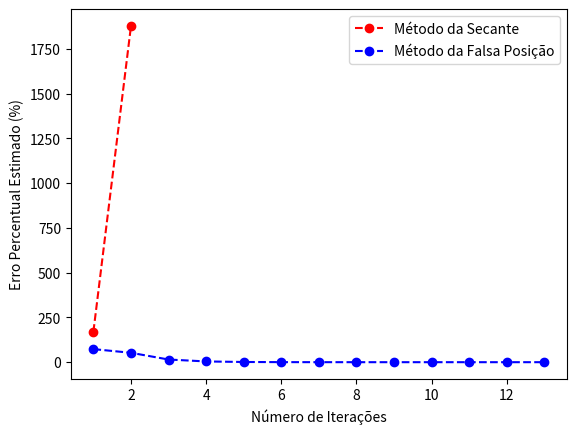

Source code (Python):
"""
Exercício 5:

Use os métodos da falsa posição e da secante para fazer uma estimativa
da raiz de f(x)=ln(x). Comece os cálculos com os valores xl = x_(i-1) = 0,5
e xu = x_i = 5,0.
"""

import numpy as np
import math
import matplotlib.pyplot as plt
import pandas as pd

def secante(func, x_i_1, x_i, Eppara, maxit, *args):

    iter = 0
    x_old_old = x_i_1
    x_old = x_i
    nn = []
    estimativa = []
    E_pest = []
    Epest = 100
    k = 0

    while Epest > Eppara or iter > maxit:

        x_new = x_old - func(x_old, *args)*(x_old - x_old_old)/(func(x_old, *args) - func(x_old_old, *args))
        iter += 1

        if x_new != 0:
            Epest = abs((x_new - x_old) / x_new) * 100

        x_old_old = x_old
        x_old = x_new
        k = k + 1 # Contador

        # Salvando o número de iterações e as estimativas dos erros
        nn.append(k)
        estimativa.append(x_new)
        E_pest.append(Epest)

    raiz = x_new

    fx = func(x_new, *args)

    # Data Frame
    table_s = pd.DataFrame()
    table_s['n'] = nn
    table_s['Estimativa'] = estimativa
    table_s['Epest (%)'] = E_pest

    return raiz, fx, Epest, iter, nn, estimativa, E_pest, table_s

def falsa_posicao(func, xl, xu, Eppara, maxit, *args):

    if func(xl, *args) * func(xu, *args) > 0:
        raise ValueError('Não há mudança de sinal')

    iter = 0
    xr_new = xl
    nn = []
    estimativa = []
    E_pest = []
    Epest = 100
    k = 0

    while Epest > Eppara or iter > maxit:
        xr_old = xr_new
        xr_new = xu - (func(xu, *args)*(xl - xu))/(func(xl, *args) - func(xu, *args))
        iter += 1

        if xr_new != 0:
            Epest = abs((xr_new - xr_old) / xr_new) * 100

        test = func(xl, *args) * func(xr_new, *args)

        if test < 0:
            xu = xr_new
        elif test > 0:
            xl = xr_new
        else:
            Epest = 0

        k = k + 1 # Contador

        # Salvando o número de iterações e as estimativas dos erros
        nn.append(k)
        estimativa.append(xr_new)
        E_pest.append(Epest)

    raiz = xr_new

    fx = func(xr_new, *args)

    # Data Frame
    table_fp = pd.DataFrame()
    table_fp['n'] = nn
    table_fp['Estimativa'] = estimativa
    table_fp['Epest (%)'] = E_pest

    return raiz, fx, Epest, iter, nn, estimativa, E_pest, table_fp

# Chute Inicial para Secante e Falsa Posição
x_i_1 = 0.5
x_i = 5
xl = x_i_1
xu = x_i

# Critério de Scarvorought, 1966
n = 6 # Números de algarismos significativos
Eppara = 0.5*10**(2-n)

# Número Máximo de Iterações
maxit = 100

def func(x):
  return np.log(x)


# Método da Secante
print('-----------------Método da Secante------------------')
[x, fx, Epest, iter, nn, estimativa, E_pest, table_s] = secante(func, x_i_1, x_i, Eppara, maxit)

print(table_s)
print()

print('raiz:', x)
print('Epest:', Epest)
print('Número de iterações:', iter)
print()
print('---------------------------------------------------')
print()

# Método da Falsa Posição
print('--------------Método da Falsa Posição--------------')
[x, fx, Epest, iter, nn, estimativa, E_pest, table_fp] = falsa_posicao(func, xl, xu, Eppara, maxit)

print(table_fp)
print()

print('raiz:', x)
print('Epest:', Epest)
print('Número de iterações:', iter)
print()
print('---------------------------------------------------')
print()



# Gráficos
plt.plot(table_s['n'],table_s['Epest (%)'],'o--',color='red',label='Método da Secante')
plt.plot(table_fp['n'],table_fp['Epest (%)'],'o--',color='blue',label='Método da Falsa Posição')
plt.xlabel('Número de Iterações')
plt.ylabel('Erro Percentual Estimado (%)')
plt.legend()
plt.show()
